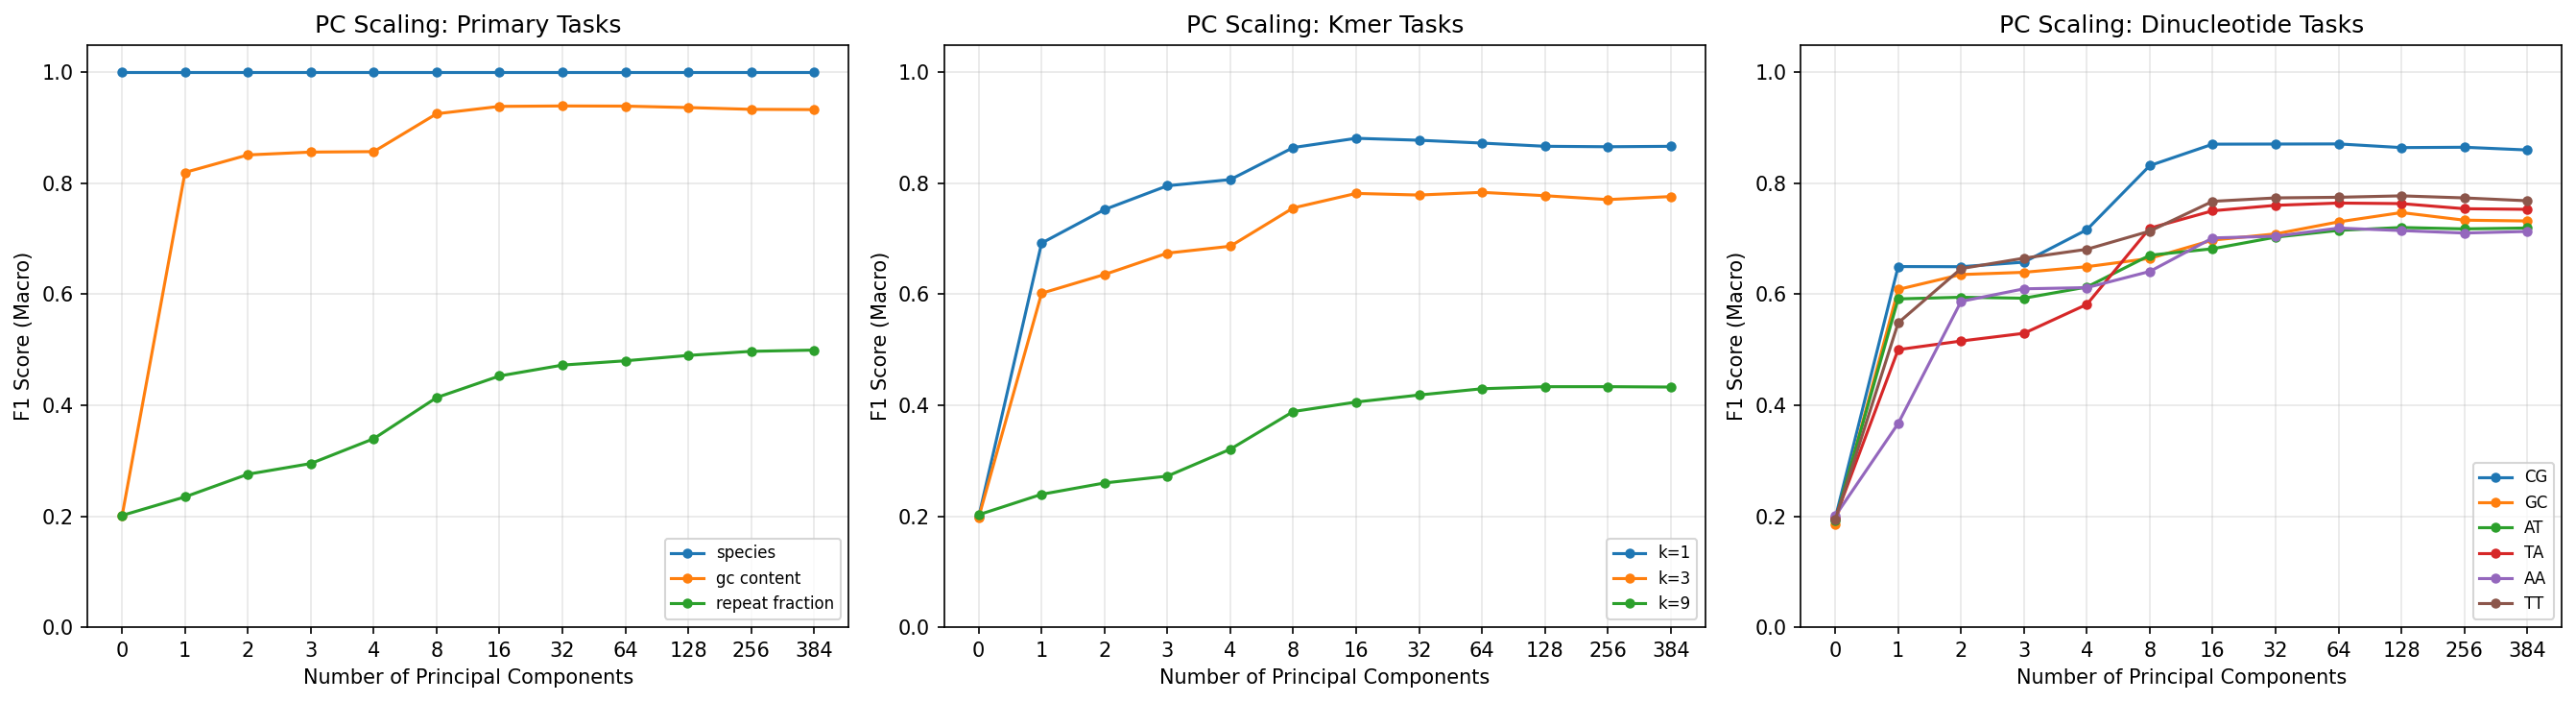

Source data for this figure (header and first rows):
target, n_classes, n_components, accuracy, f1_macro, roc_auc_macro, auprc_macro
species, 1, 0, 1.0, 1.0, , 
species, 1, 1, 1.0, 1.0, , 
species, 1, 2, 1.0, 1.0, , 
species, 1, 3, 1.0, 1.0, , 
species, 1, 4, 1.0, 1.0, , 
species, 1, 8, 1.0, 1.0, , 
species, 1, 16, 1.0, 1.0, , 
species, 1, 32, 1.0, 1.0, , 
species, 1, 64, 1.0, 1.0, , 
species, 1, 128, 1.0, 1.0, , 
species, 1, 256, 1.0, 1.0, , 
species, 1, 384, 1.0, 1.0, , 
gc_content, 5, 0, 0.2011, 0.2008, 0.4959, 0.1997
gc_content, 5, 1, 0.8189, 0.8197, 0.9724, 0.8813
gc_content, 5, 2, 0.8505, 0.8512, 0.9792, 0.9123
gc_content, 5, 3, 0.8557, 0.8564, 0.9804, 0.9173
gc_content, 5, 4, 0.8567, 0.8572, 0.9817, 0.9226
gc_content, 5, 8, 0.9254, 0.9254, 0.9941, 0.976
gc_content, 5, 16, 0.9387, 0.9387, 0.9961, 0.9839
gc_content, 5, 32, 0.9394, 0.9395, 0.9962, 0.9833
gc_content, 5, 64, 0.9391, 0.9392, 0.9961, 0.9835
gc_content, 5, 128, 0.9365, 0.9366, 0.9958, 0.9821
gc_content, 5, 256, 0.9333, 0.9334, 0.9955, 0.9818
gc_content, 5, 384, 0.9329, 0.933, 0.9954, 0.9807
repeat_fraction, 5, 0, 0.202, 0.2014, 0.4998, 0.1995
repeat_fraction, 5, 1, 0.2447, 0.2348, 0.5653, 0.2474
repeat_fraction, 5, 2, 0.283, 0.2757, 0.6151, 0.2952
repeat_fraction, 5, 3, 0.3006, 0.295, 0.6334, 0.3147
repeat_fraction, 5, 4, 0.3485, 0.3398, 0.6807, 0.3567
repeat_fraction, 5, 8, 0.4231, 0.4139, 0.7461, 0.4349
repeat_fraction, 5, 16, 0.4603, 0.4528, 0.7782, 0.4777
repeat_fraction, 5, 32, 0.4783, 0.4724, 0.7924, 0.4981
repeat_fraction, 5, 64, 0.4847, 0.4801, 0.7959, 0.5022
repeat_fraction, 5, 128, 0.4937, 0.4898, 0.8032, 0.5142
repeat_fraction, 5, 256, 0.5015, 0.4972, 0.8051, 0.515
repeat_fraction, 5, 384, 0.5035, 0.4994, 0.8059, 0.5196
kmer_entropy_1, 5, 0, 0.1991, 0.1989, 0.4924, 0.1969
kmer_entropy_1, 5, 1, 0.6962, 0.6923, 0.9199, 0.714
kmer_entropy_1, 5, 2, 0.7531, 0.7528, 0.9451, 0.7919
kmer_entropy_1, 5, 3, 0.7952, 0.7957, 0.9633, 0.8525
kmer_entropy_1, 5, 4, 0.8067, 0.8068, 0.9669, 0.8663
kmer_entropy_1, 5, 8, 0.8645, 0.8645, 0.9836, 0.9351
kmer_entropy_1, 5, 16, 0.881, 0.8812, 0.9865, 0.9459
kmer_entropy_1, 5, 32, 0.8775, 0.8777, 0.9858, 0.9433
kmer_entropy_1, 5, 64, 0.8721, 0.8726, 0.985, 0.939
kmer_entropy_1, 5, 128, 0.8663, 0.8668, 0.9839, 0.9354
kmer_entropy_1, 5, 256, 0.8654, 0.866, 0.9828, 0.9318
kmer_entropy_1, 5, 384, 0.8663, 0.8668, 0.9824, 0.9296
kmer_entropy_3, 5, 0, 0.198, 0.1977, 0.4956, 0.199
kmer_entropy_3, 5, 1, 0.6079, 0.6019, 0.8741, 0.6113
kmer_entropy_3, 5, 2, 0.6372, 0.6357, 0.8934, 0.6505
kmer_entropy_3, 5, 3, 0.6752, 0.6742, 0.916, 0.7096
kmer_entropy_3, 5, 4, 0.6866, 0.6867, 0.9216, 0.725
kmer_entropy_3, 5, 8, 0.7548, 0.7557, 0.9484, 0.7984
kmer_entropy_3, 5, 16, 0.7814, 0.7819, 0.9576, 0.836
kmer_entropy_3, 5, 32, 0.7782, 0.7789, 0.9579, 0.8351
kmer_entropy_3, 5, 64, 0.783, 0.7838, 0.9585, 0.8365
kmer_entropy_3, 5, 128, 0.7769, 0.7778, 0.9571, 0.8336
kmer_entropy_3, 5, 256, 0.7699, 0.7707, 0.9555, 0.8278
kmer_entropy_3, 5, 384, 0.7757, 0.7762, 0.9548, 0.8261
... 84 more rows
